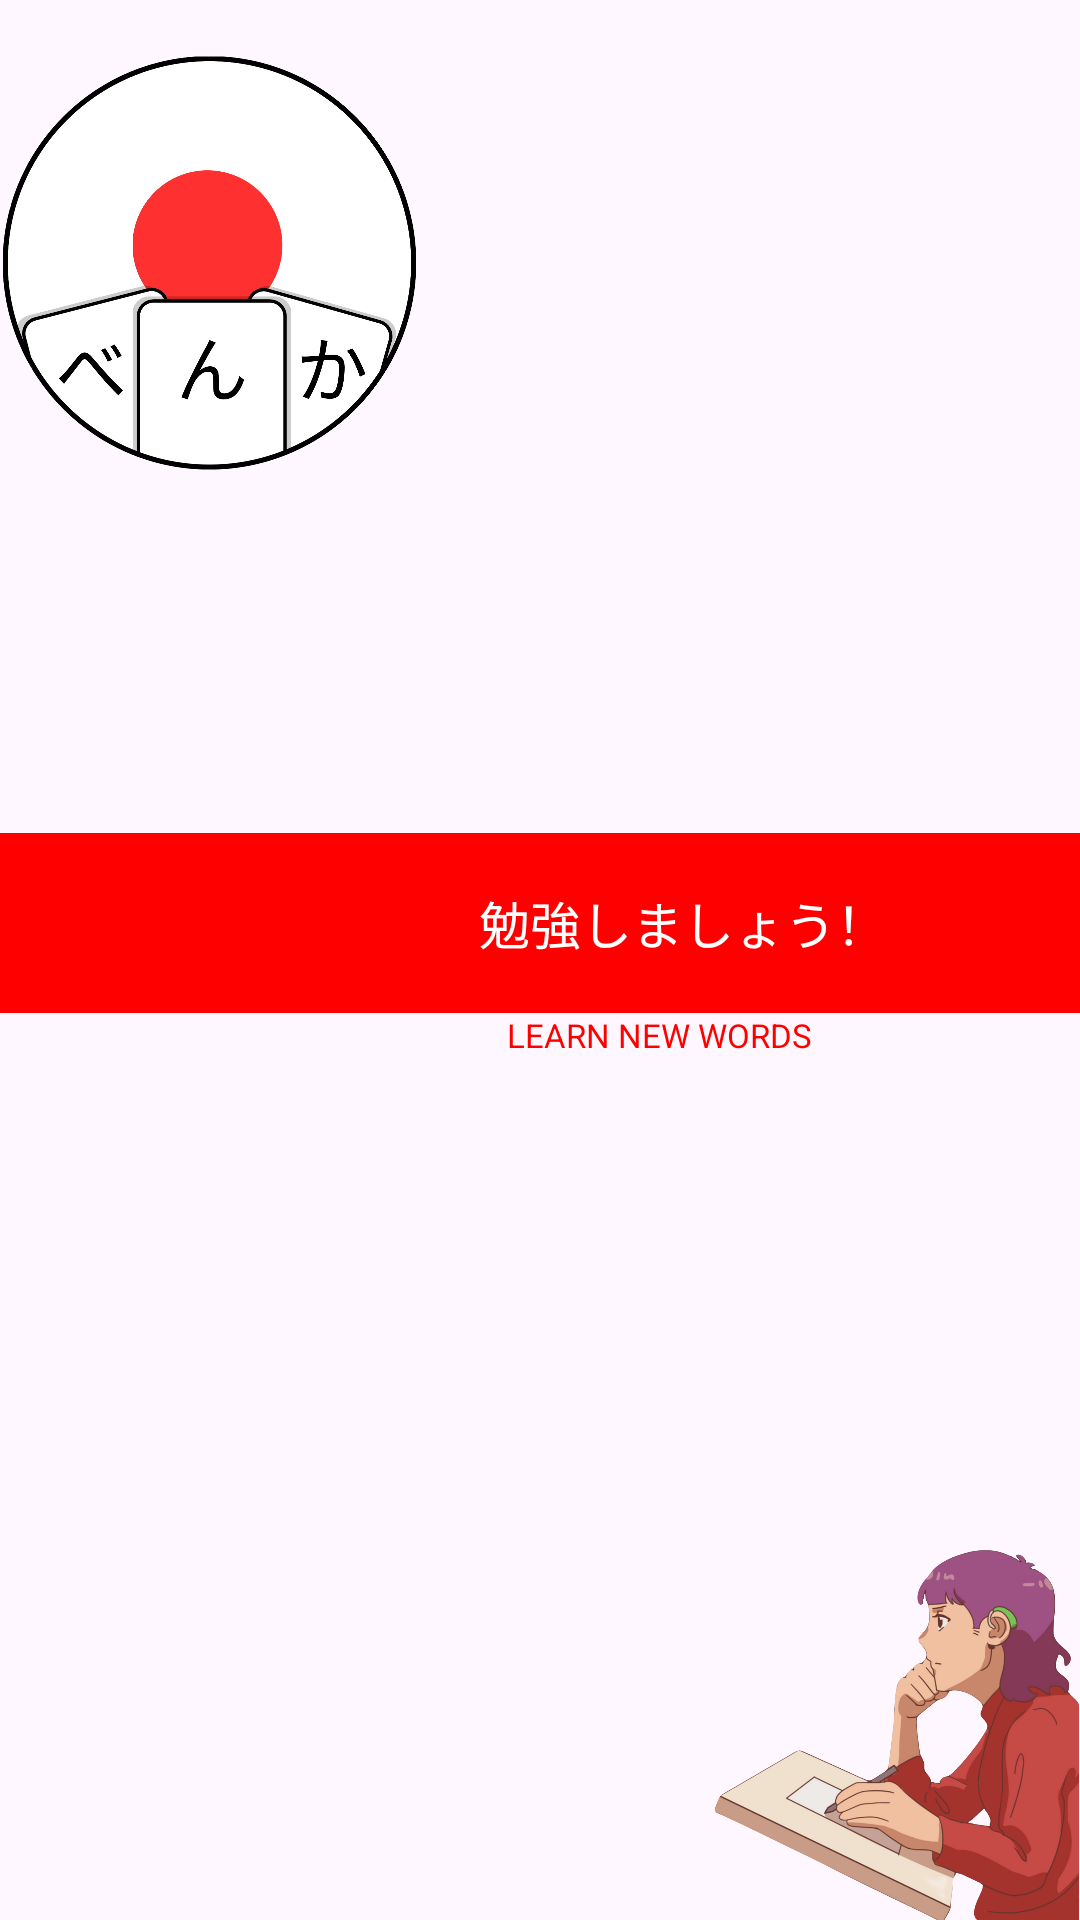

The Android layout XML behind this screen, and the referenced resources:
<!-- AndroidManifest.xml: application theme Theme.LaMejorAppParaFlashcards -->
<!-- res/layout/nav_header.xml -->
<?xml version="1.0" encoding="utf-8"?>
<FrameLayout
    xmlns:android="http://schemas.android.com/apk/res/android"
    android:layout_width="match_parent"
    android:layout_height="180dp"
    android:theme="@style/ThemeOverlay.AppCompat.Dark">

    <LinearLayout
        android:layout_width="match_parent"
        android:layout_height="match_parent"
        android:orientation="vertical"
        android:gravity="center|start">

        <TextView
            android:layout_width="match_parent"
            android:layout_height="wrap_content"
            android:background="@color/red"
            android:textColor="@color/white"
            android:height="60dp"
            android:textSize="17sp"
            android:gravity="center"
            android:layout_marginTop="-5dp"
            android:layout_gravity="center"
            android:text="                      勉強しましょう！"/>

        <TextView
            android:layout_width="wrap_content"
            android:layout_height="wrap_content"
            android:textColor="@color/red"
            android:textSize="11sp"
            android:gravity="center"
            android:layout_gravity="center"
            android:layout_marginStart="40dp"
            android:layout_marginBottom="5dp"
            android:text="LEARN NEW WORDS"/>
    </LinearLayout>

    <ImageView
        android:layout_width="175dp"
        android:layout_height="175dp"
        android:scaleType="centerCrop"
        android:scaleY="0.80"
        android:scaleX="0.80"
        android:layout_marginStart="-18dp"
        android:src="@drawable/benka_nav_header" />

    <ImageView
        android:layout_width="125dp"
        android:layout_height="125dp"
        android:scaleType="centerCrop"
        android:layout_gravity="end|bottom"
        android:src="@drawable/girl_nav_header"/>

</FrameLayout>
<!-- resources referenced by this layout -->
<resources>
  <color name="red">#FF0000</color>
  <color name="white">#FFFFFFFF</color>
  <!-- drawable benka_nav_header: png bitmap (drawable, 258875 bytes) -->
  <!-- drawable girl_nav_header: png bitmap (drawable, 398713 bytes) -->
  <style name="Theme.LaMejorAppParaFlashcards" parent="Base.Theme.LaMejorAppParaFlashcards" />
  <style name="Base.Theme.LaMejorAppParaFlashcards" parent="Theme.Material3.DayNight.NoActionBar">
          <item name="colorPrimary">@color/red</item>
      </style>
</resources>
